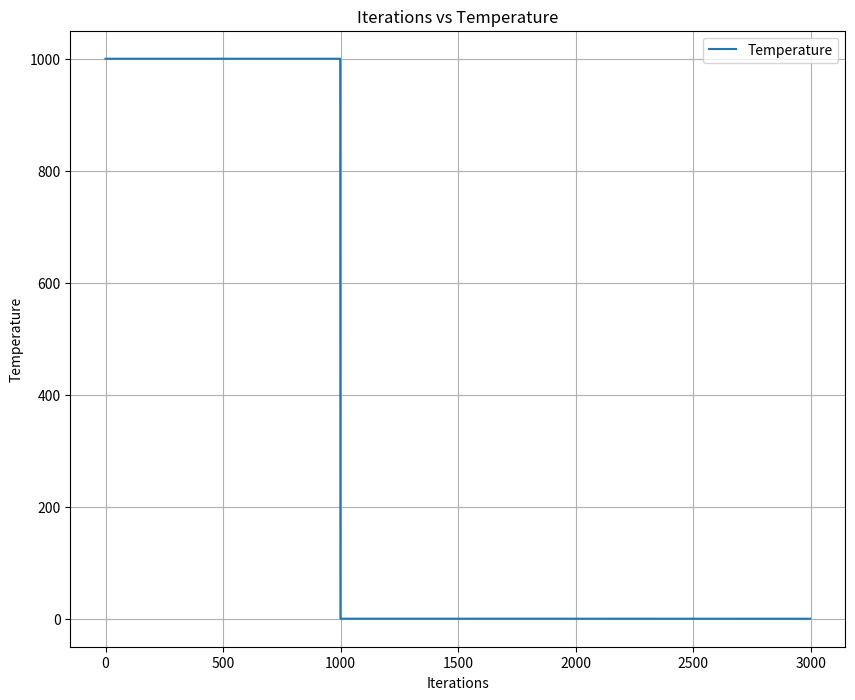
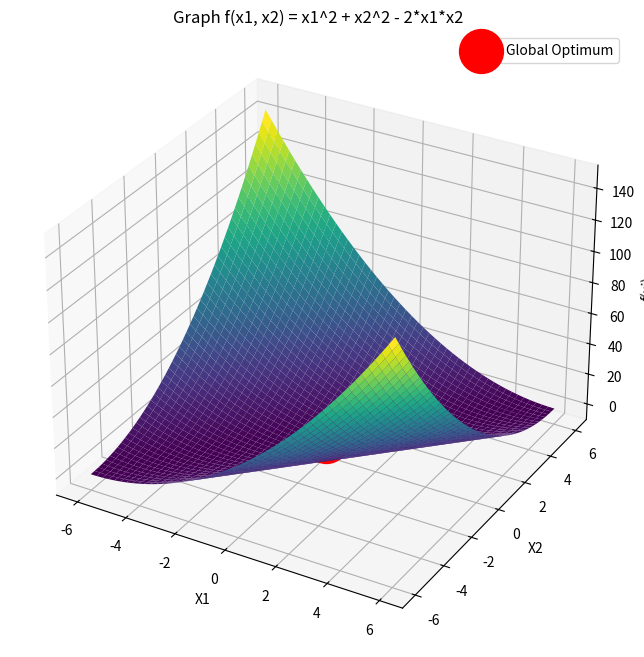
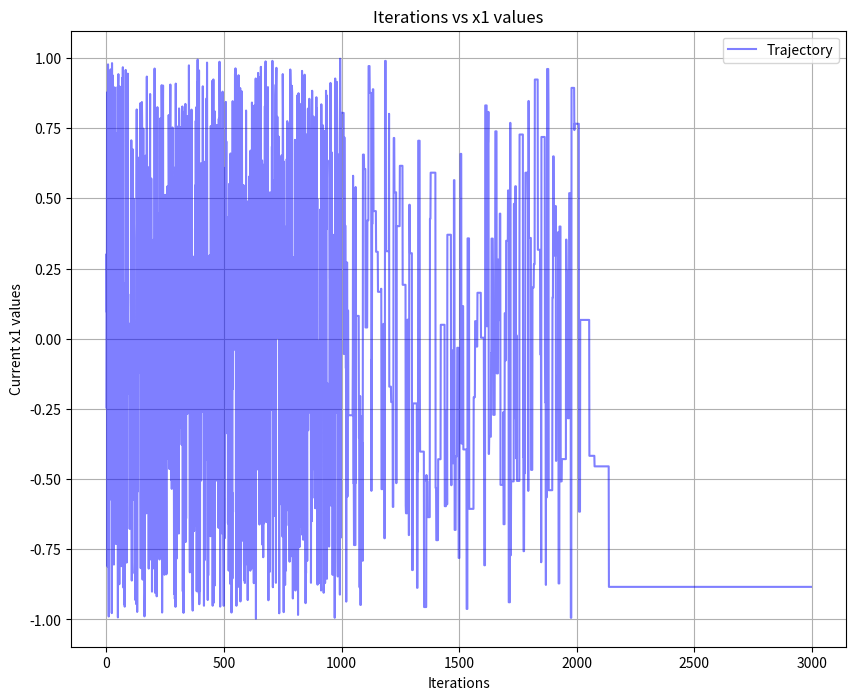
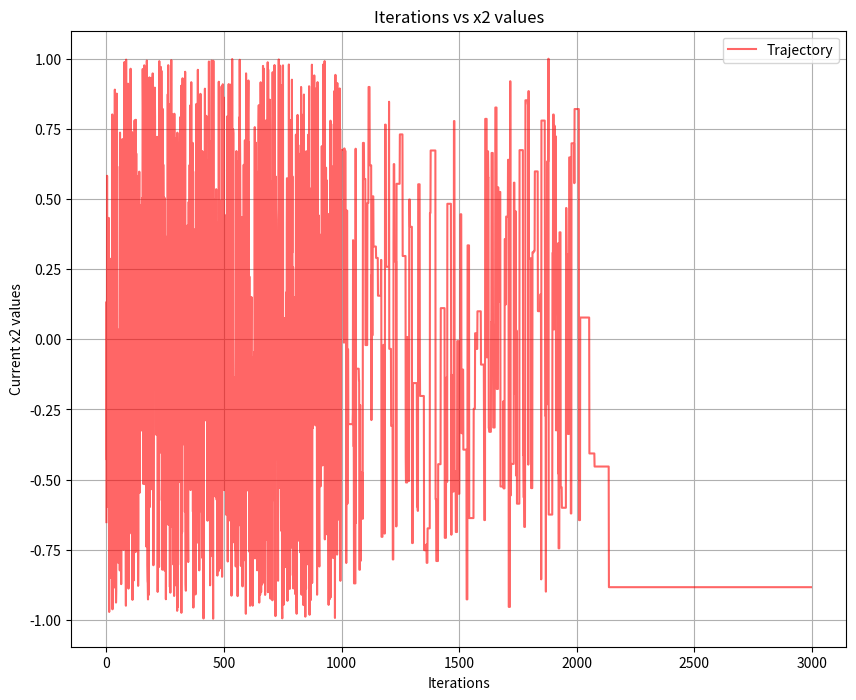
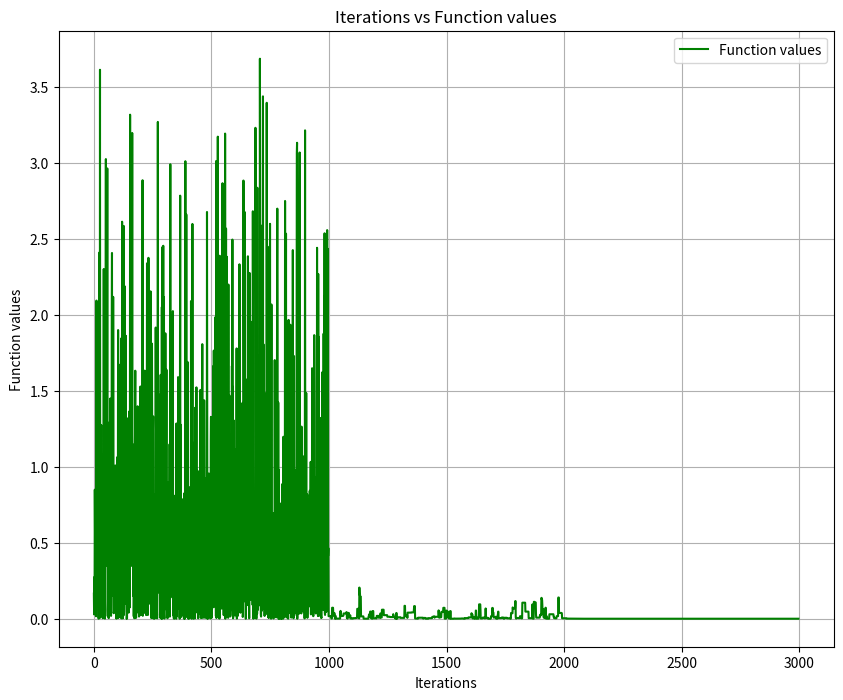

Generate these figures, in order, with matplotlib:
import numpy as np
import matplotlib.pyplot as plt
import random
import math

# Initializing lists to store data for plotting
temp = []
states = []
function_vals = []
iterations = []

# Define the function to be minimized
def function(x1, x2):
    return x1 ** 2 + x2 ** 2 - 2 * x1 * x2

# Simulated annealing function
def anneal(t, c):
    # Reset lists to store data for plotting
    temp.clear()
    states.clear()
    function_vals.clear()
    iterations.clear()

    # Initializing the current states
    current_x1 = random.uniform(-1, 1)
    current_x2 = random.uniform(-1, 1)
    best_sol = (current_x1, current_x2)
    best_fval = function(current_x1, current_x2)

    # Generating new states
    iteration = 0
    while t > 1e-10:  # Prevent t from becoming zero
        for i in range(1, 1000):
            new_x1 = random.uniform(-1, 1)
            new_x2 = random.uniform(-1, 1)

            # Calculating the energy difference
            delta_e = function(new_x1, new_x2) - function(current_x1, current_x2)

            if delta_e <= 0:
                current_x1 = new_x1
                current_x2 = new_x2

                # Accepting condition
                if function(current_x1, current_x2) < best_fval:
                    best_sol = (current_x1, current_x2)
                    best_fval = function(current_x1, current_x2)
            else:
                Boltzmann_f = math.exp(-1 * delta_e / t)
                new_r = random.uniform(0, 1)

                if Boltzmann_f > new_r:
                    current_x1 = new_x1
                    current_x2 = new_x2

                    if function(current_x1, current_x2) < best_fval:
                        best_sol = (current_x1, current_x2)
                        best_fval = function(current_x1, current_x2)

            # Appending the lists
            temp.append(t)
            states.append((current_x1, current_x2))
            function_vals.append(function(current_x1, current_x2))
            iterations.append(iteration)
            iteration += 1

        # Updating the temperature with cooling schedule
        t = t * (c ** i)

    return best_sol, best_fval

best_sol, best_fval = anneal(1000, 0.99)

print("Optimal solution: ", best_sol)
print("Optimal function values: ", best_fval)

plt.figure(figsize=(10, 8))
plt.plot(iterations, temp, label='Temperature')
plt.title('Iterations vs Temperature')
plt.xlabel('Iterations')
plt.ylabel('Temperature')
plt.grid(True)
plt.legend()
plt.show()

# Recording the data points
x1 = np.linspace(-6, 6, 50)
x2 = np.linspace(-6, 6, 50)
x_1, x_2 = np.meshgrid(x1, x2)

fn = function(x_1, x_2)

# Finding global minimum point
global_Min = np.unravel_index(np.argmin(fn), fn.shape)
g_x1 = 0  # x_1[global_Min]
g_x2 = 0  # x_2[global_Min]
g_fn = function(g_x1, g_x2)  # fn[global_Min]

fig = plt.figure(figsize=(10, 8))
axes = fig.add_subplot(111, projection='3d')
axes.plot_surface(x_1, x_2, fn, cmap='viridis')

axes.scatter(g_x1, g_x2, g_fn, color='red', s=1000, label='Global Optimum')
axes.text(g_x1, g_x2, g_fn, 'Global Optimum', color='red')

axes.set_xlabel('X1')
axes.set_ylabel('X2')
axes.set_zlabel('f(xi)')
axes.set_title('Graph f(x1, x2) = x1^2 + x2^2 - 2*x1*x2')

plt.legend()
plt.show()

# Plotting other graphs
x = [s[0] for s in states]
y = [s[1] for s in states]

plt.figure(figsize=(10, 8))
plt.plot(iterations, x, label='Trajectory', color='blue', alpha=0.5)
plt.title('Iterations vs x1 values')
plt.xlabel('Iterations')
plt.ylabel('Current x1 values')
plt.grid(True)
plt.legend()
plt.show()

plt.figure(figsize=(10, 8))
plt.plot(iterations, y, label='Trajectory', color='red', alpha=0.6)
plt.title('Iterations vs x2 values')
plt.xlabel('Iterations')
plt.ylabel('Current x2 values')
plt.grid(True)
plt.legend()
plt.show()

plt.figure(figsize=(10, 8))
plt.plot(iterations, function_vals, label='Function values', color='green')
plt.title('Iterations vs Function values')
plt.xlabel('Iterations')
plt.ylabel('Function values')
plt.legend()
plt.grid(True)
plt.show()